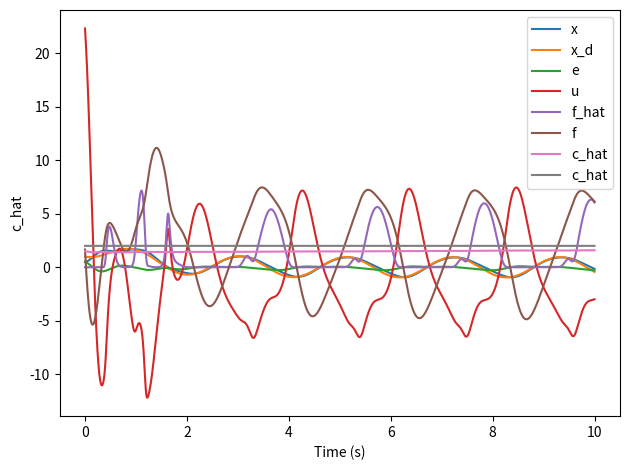

The script that saved this image:
import numpy as np
import matplotlib.pyplot as plt 

def calc_h(x, x_dot):
    C = [(0,-2.5),(2,-1),(4,0.5),(6,2),(8,2.5)]
    b = 0.5
    h = np.zeros((5,1))
    i=0 
    for c in C:
        c1,c2 = c 
        r = np.sqrt((x-c1)**2 + (x_dot-c2)**2)
        hi = np.exp(-(r**2)/(2*(b**2)))
        h[i,0] = hi
        i += 1
    return h


# system parameters
A = B = D = 1
m = 0.5
F = 1
a1 = A/m
a2 = - B/m
b2 = -F/m
c = D/m
c_min = 1
# start conditions
w_hat = np.array([[5], [10], [15], [20], [25]])
c_hat = 1.5
x = x_dot = x_dotdot = np.array([[0.5]])
x_d = np.array([[1]])
# simulation parameters
dt = 0.001 # s
t = 10 # s
num_steps =int(t/dt)
# reference signal parameters x_d_dot = -a*x_d + b*sin(w*dt)
a = 1
b = 3
w = 3
# controller parameters
gamma = 10
eta = 30
kp = 50
kd = 1
K = np.array([[kp],[kd]])
q11 , q12, q21, q22 = 1 , 0, 0, 1 
p12 = q11 / (2 * kp)
p22 = q22 / (2 * kd)
p11 = (q12+q21) / (2 * kp) + kd / (kp * p12) 
P = np.array([[p11,p12],[p12,p22]])
# for plot
x_vec = [None]*(num_steps+1)
x_vec[0] = x
x_d_vec = [None]*(num_steps+1)
x_d_vec[0] = x_d
f_hat_vec = [None]*(num_steps)
f_vec = [None]*(num_steps)
u_vec = [None]*(num_steps)
c_hat_vec = [None]*(num_steps)

for step in range(num_steps):
    t = step*dt

    x_d_dot = b*np.sin(w*t) - a*x_d
    x_d_dotdot = -a*x_d_dot + b*w*np.cos(w*t)
    x_d = x_d + x_d_dot*dt
    x_d_vec[step+1] = x_d
    
    # calc error
    e = x_d[0,0] - x[0,0]
    e_dot = x_d_dot[0,0] - x_dot[0,0]
    E = np.array([[e],[e_dot]])

    
    # calc w_estimate
    h = calc_h(x,x_dot)
    w_hat_dot = - (np.array([[gamma]]) @ E.T @ P @ np.array([[0],[1]])) * h 
    w_hat = w_hat + w_hat_dot@ np.array([[dt]])

    # calc estimate for the non-linear function  
    f_hat = w_hat.T @ h
    f_hat_vec[step] = f_hat

    # calculate control signal
    u = (f_hat + x_d_dotdot + K.T @ E)/c_hat
    u_vec[step] = u 

    #calc c estimate
    value = E.T @ P @ np.array([[0],[1]])*u
    if value > 0:
        c_hat_dot = (1/eta)*value
    if c_hat > c_min : 
        c_hat_dot = (1/eta)*value
    if c_hat <= c_min: 
        c_hat_dot = 1/eta
    c_hat = c_hat + c_hat_dot*dt
    c_hat_vec[step] = c_hat 


    # state propagation
    x_dotdot = -a1*x_dot - a2*x -b2*np.cos(x) + c*u
    x_dot = x_dot + x_dotdot*dt
    x = x + x_dot*dt
    f_vec[step] = -a1*x_dot - a2*x -b2*np.cos(x)
    x_vec[step+1] = x

   

    


x_vec = np.array(x_vec)
x_d_vec = np.array(x_d_vec)
f_hat_vec = np.array(f_hat_vec)
f_vec = np.array(f_vec)
u_vec = np.array(u_vec)
c_hat_vec = np.array(c_hat_vec)


time = np.linspace(0, t, num_steps+1)

plt.plot(time, x_vec[:, 0, 0], label='x')
plt.plot(time, x_d_vec[:, 0, 0], label='x_d')
plt.xlabel('Time (s)')
plt.ylabel('x [m]')
plt.legend()
plt.tight_layout()
plt.show()

#plot error x_d - x
time = np.linspace(0, t, num_steps+1)
plt.plot(time, x_d_vec[:, 0, 0] - x_vec[:, 0, 0], label='e')
plt.xlabel('Time (s)')
plt.ylabel('e [m]')
plt.legend()
plt.tight_layout()
plt.show()

time = np.linspace(0, t, num_steps)
plt.plot(time, u_vec[:, 0, 0], label='u')
plt.xlabel('Time (s)')
plt.ylabel('u')
plt.legend()
plt.tight_layout()
plt.show()

plt.plot(time, f_hat_vec[:, 0, 0], label='f_hat')
plt.plot(time, f_vec[:, 0, 0], label='f')
plt.xlabel('Time (s)')
plt.ylabel('f')
plt.legend()
plt.tight_layout()
plt.show()

c_vec = [c]*len(time)
plt.plot(time, c_hat_vec[:, 0, 0], label='c_hat')
plt.plot(time, c_vec, label='c_hat')
plt.xlabel('Time (s)')
plt.ylabel('c_hat')
plt.legend()

plt.tight_layout()
plt.show()